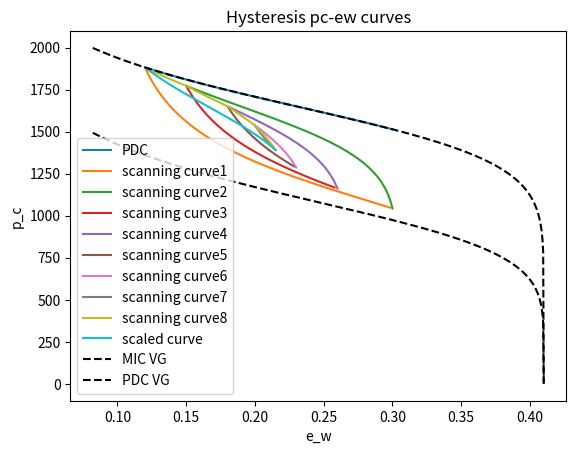

Reproduce this figure in Python.
"""
hysteresis ew and pc (multiple endpoints saving)
"""
import math
import numpy as np
import matplotlib.pyplot as plt

#
porosity = 0.41

#imb
alpha_imb = 9e-4
n_imb     = 6.0
e_nr_imb  = 0.
e_wr_imb  = 0.

#dr
alpha_dr  = 6e-4
n_dr      = 9.0
e_nr_dr   = 0.
e_wr_dr   = 0.

#
m_imb         = 1.0 - (1.0 / n_imb)
n_inv_imb     = 1.0/n_imb
m_inv_imb     = 1.0/m_imb
alpha_inv_imb = 1.0/alpha_imb
m_dr          = 1.0 - (1.0 / n_dr)
n_inv_dr      = 1.0/n_dr
m_inv_dr      = 1.0/m_dr
alpha_inv_dr  = 1.0/alpha_dr

#
htol = 0

#
N = 1000
ve_w_imb = np.linspace(e_wr_imb, porosity-e_nr_imb, N)
ve_w_dr  = np.linspace(e_wr_dr, porosity-e_nr_dr, N)
vp_c_imb = np.empty([len(ve_w_imb)], dtype = np.double)
vp_c_dr  = np.empty([len(ve_w_dr)], dtype=np.double)


# functions
def capillary_pressure_dr( e_w):
    """
    Capillary pressure function
    """
    se = (e_w - e_wr_dr) / (porosity - e_nr_dr  - e_wr_dr)

    if se > 0.0 and se < 1.0:
        p_c = (  ( se**(-m_inv_dr)  - 1.0)**n_inv_dr )*alpha_inv_dr
    else:
        p_c = 0.0
    return p_c

def capillary_pressure_imb( e_w):
    """
    Capillary pressure function
    """
    se = (e_w - e_wr_imb) / (porosity - e_nr_imb - e_wr_imb)
    if se > 0.0 and se < 1.0:
        p_c = (  ( se**(-m_inv_imb)  - 1.0)**n_inv_imb )*alpha_inv_imb
    else:
        p_c = 0.0
    return p_c

def volume_fraction_dr(p_c):
    """
    Volume fraction w phase function
    """
    if p_c > 0.0:
        se =  (1.0 + (alpha_dr*p_c)**n_dr)**(-m_dr)
        e_w =(porosity - e_nr_dr  - e_wr_dr)*  se + e_wr_dr
    else:
        e_w = porosity-e_nr_dr
    return e_w

def volume_fraction_imb(p_c):
    """
    Volume fraction w phase function
    """
    if p_c > 0.0:
        se =  (1.0 + (alpha_imb*p_c)**n_imb)**(-m_imb)
        e_w =(porosity - e_nr_imb - e_wr_imb)*  se + e_wr_imb
    else:
        e_w = porosity-e_nr_imb
    return e_w

def  capillary_pressure_hysteresis( e_w, process_new, e_w_reversal, e_w_endpoint, p_c_reversal, p_c_endpoint):
    """
    hysteretic pc Parker Lenhard scaling model
    """
    if process_new=='imb':
        e_w_reversal_mpc = volume_fraction_imb(p_c_reversal)
        e_w_endpoint_mpc = volume_fraction_imb(p_c_endpoint)
        e_w_hysteretic   = ((e_w-e_w_endpoint)/(e_w_reversal-e_w_endpoint))*(e_w_reversal_mpc-e_w_endpoint_mpc) + e_w_endpoint_mpc
        p_c = capillary_pressure_imb(e_w_hysteretic)
    elif process_new=='dr':
        e_w_reversal_mpc = volume_fraction_dr(p_c_reversal)
        e_w_endpoint_mpc = volume_fraction_dr(p_c_endpoint)
        e_w_hysteretic   = ((e_w-e_w_endpoint)/(e_w_reversal-e_w_endpoint))*(e_w_reversal_mpc-e_w_endpoint_mpc) + e_w_endpoint_mpc
        p_c = capillary_pressure_dr(e_w_hysteretic)
    return p_c

def update_process(switch_condition,process_old,process_new):
    """
    function to update the current process 
    """
    if switch_condition > htol:
        process_old = process_new
        process_new = 'imb'
    elif switch_condition < htol:
        process_old = process_new
        process_new = 'dr'
    return process_old, process_new

def update_scaling_points(process_new,process_old,e_w,p_c,e_w_reversal, e_w_endpoint, p_c_reversal, p_c_endpoint):
    """
    function to update hysteresis  reversal and end points.
    """
    # Update reversal and endpoints (ew and pc)
    if process_new != process_old:
        for i in range(15, 0, -1):
            p_c_endpoint[i]  = p_c_endpoint[i-1]
            p_c_reversal[i]  = p_c_reversal[i-1]
            e_w_endpoint[i]  = e_w_endpoint[i-1]
            e_w_reversal[i]  = e_w_reversal[i-1]
        p_c_endpoint[0]  = p_c_reversal[0]
        p_c_reversal[0]  = p_c
        e_w_endpoint[0]  = e_w_reversal[0]
        e_w_reversal[0]  = e_w
        #
    #if (process_new=='dr' and e_w < e_w_endpoint[0]) or (process_new=='imb' and e_w > e_w_endpoint[0]):
    if (process_new=='dr' and e_w < e_w_endpoint[0]) or (process_new=='imb' and e_w > e_w_endpoint[0]):
        for i in range(0, 14):
            p_c_endpoint[i]  = p_c_endpoint[i+2]
            p_c_reversal[i]  = p_c_reversal[i+2]
            e_w_endpoint[i]  = e_w_endpoint[i+2]
            e_w_reversal[i]  = e_w_reversal[i+2]



    return e_w_reversal[0], e_w_endpoint[0], p_c_reversal[0], p_c_endpoint[0]

def ew_bc(t):
    """
    Boundary volume fraction
    """
    ew_t = [0.3, 0.12, 0.3, 0.15, 0.26, 0.18,   0.23, 0.20,  0.215, 0.12]
    time = [0. ,  100, 200,  300,  400,  500,    600,  700,   800, 900]

    if time[0]<=t<=time[1]:
        a   = (ew_t[1] - ew_t[0])/(time[1] - time[0])
        b   = ew_t[0] - a * time[0]
        e_w =  a * t + b
    elif time[1]<t<=time[2]:
        a   = (ew_t[2] - ew_t[1])/(time[2] - time[1])
        b   = ew_t[1] - a * time[1]
        e_w = a * t + b
    elif time[2]<t<=time[3]:
        a   = (ew_t[3] - ew_t[2])/(time[3] - time[2])
        b   = ew_t[2] - a * time[2]
        e_w =  a * t + b
    elif time[3]<t<=time[4]:
        a   = (ew_t[4]-ew_t[3])/(time[4] - time[3])
        b   = ew_t[3] - a * time[3]
        e_w = a * t + b
    elif time[4]<t<=time[5]:
        a   = (ew_t[5]-ew_t[4])/(time[5] - time[4])
        b   = ew_t[4] - a * time[4]
        e_w = a * t + b
    elif time[5]<t<=time[6]:
        a   = (ew_t[6]-ew_t[5])/(time[6] - time[5])
        b   = ew_t[5] - a * time[5]
        e_w = a * t + b
    elif time[6]<t<=time[7]:
        a   = (ew_t[7]-ew_t[6])/(time[7] - time[6])
        b   = ew_t[6] - a * time[6]
        e_w = a * t + b
    elif time[7]<t<=time[8]:
        a   = (ew_t[8]-ew_t[7])/(time[8] - time[7])
        b   = ew_t[7] - a * time[7]
        e_w = a * t + b
    elif time[8]<t<=time[9]:
        a   = (ew_t[9]-ew_t[8])/(time[9] - time[8])
        b   = ew_t[8] - a * time[8]
        e_w = a * t + b
    return  e_w
 

e_w_reversal = np.full((16),  porosity)
e_w_endpoint = np.full((16),  0.003 )
p_c_reversal = np.full((16), capillary_pressure_dr(porosity) )
p_c_endpoint = np.full((16), capillary_pressure_dr(0.003 ) )


# initialize the scaling points
process_new  = 'dr'
process_old  = 'dr'

e_w_old      = ew_bc(0)
p_c_old      = capillary_pressure_dr(e_w_old)

ve_w_hysteresis = np.zeros([900], dtype = np.double)
vp_c_hysteresis = np.zeros([900], dtype = np.double)

ve_w_hysteresis[0] = e_w_old
vp_c_hysteresis[0] = p_c_old

for i in range(1,900):
    e_w = ew_bc(i)
    process_old, process_new = update_process(e_w-e_w_old, process_old, process_new)
    e_w_reversal1, e_w_endpoint1, p_c_reversal1, p_c_endpoint1 = update_scaling_points(process_new,process_old,e_w_old,p_c_old,e_w_reversal, e_w_endpoint, p_c_reversal, p_c_endpoint)
    p_c = capillary_pressure_hysteresis(e_w, process_new, e_w_reversal1, e_w_endpoint1, p_c_reversal1, p_c_endpoint1)
    e_w_old = e_w
    p_c_old = p_c
    vp_c_hysteresis[i] = p_c
    ve_w_hysteresis[i] = e_w

# Visualization
for i in range(0,N):
    vp_c_dr[i]  = capillary_pressure_dr(ve_w_dr[i])
    vp_c_imb[i] = capillary_pressure_imb(ve_w_imb[i])
print(e_w_reversal)
print(p_c_reversal)   
print(e_w_endpoint)
print(p_c_endpoint)
         



VEw_new_dr=np.empty([N], dtype=np.double)
VPc_new_dr=np.empty([N], dtype=np.double)
VEw_reversal_dr = 0.215
VPc_reversal_dr = 1390.90882345
VEw_endpoint_dr =  0.12
VPc_endpoint_dr = 1881.92253228


for i in range(0,N):
    VEw_new_dr[i]=VEw_reversal_dr+i*((VEw_endpoint_dr-VEw_reversal_dr)/(N-1))
for i in range(0,N):
    VPc_new_dr[i]=capillary_pressure_hysteresis( VEw_new_dr[i], 'dr', VEw_reversal_dr, VEw_endpoint_dr, VPc_reversal_dr, VPc_endpoint_dr)


plt.plot(ve_w_hysteresis[0:100], vp_c_hysteresis[0:100], label='PDC')
plt.plot(ve_w_hysteresis[100:200], vp_c_hysteresis[100:200], label='scanning curve1')
plt.plot(ve_w_hysteresis[200:300], vp_c_hysteresis[200:300], label='scanning curve2')
plt.plot(ve_w_hysteresis[300:399], vp_c_hysteresis[300:399], label='scanning curve3')
plt.plot(ve_w_hysteresis[400:499], vp_c_hysteresis[400:499], label='scanning curve4')
plt.plot(ve_w_hysteresis[500:599], vp_c_hysteresis[500:599], label='scanning curve5')
plt.plot(ve_w_hysteresis[600:699], vp_c_hysteresis[600:699], label='scanning curve6')
plt.plot(ve_w_hysteresis[700:799], vp_c_hysteresis[700:799], label='scanning curve7')
plt.plot(ve_w_hysteresis[800:899], vp_c_hysteresis[800:899], label='scanning curve8')
plt.plot(VEw_new_dr, VPc_new_dr, label='scaled curve')
plt.plot(ve_w_imb[200:1000], vp_c_imb[200:1000], label="MIC VG",linestyle="dashed",color='k')
plt.plot(ve_w_dr[200:1000] , vp_c_dr[200:1000] , label="PDC VG",linestyle="dashed",color='k')
plt.xlabel('e_w')
plt.ylabel('p_c')
plt.title('Hysteresis pc-ew curves')
plt.legend()
plt.show()
